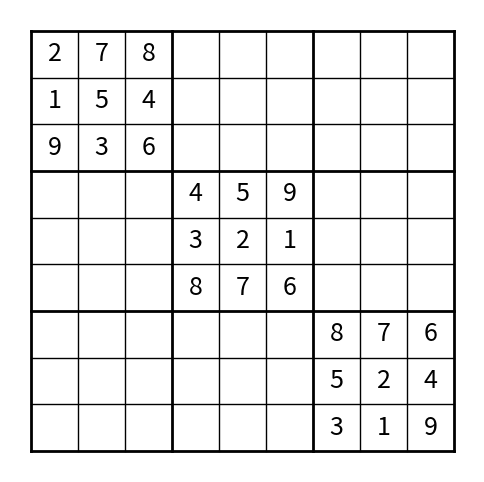

The script that saved this image:
import random
import numpy as np
from typing import List, Tuple
import matplotlib.pyplot as plt

class Board:
    def __init__(self, board=None):
        if board is None:
            self.board = np.zeros((9, 9), dtype=int)
        else:
            self.board = board

    def validate(self) -> bool:
        """
        Validate the Sudoku board.
        Check if all rows, columns, and 3x3 subgrids contain unique numbers.
        """
        for i in range(9):
            row = self.board[i, :]
            col = self.board[:, i]
            if not (is_unique(row) and is_unique(col)):
                return False
        for i in range(3):
            for j in range(3):
                subgrid = self.board[i*3:(i+1)*3, j*3:(j+1)*3].flatten()
                if not is_unique(subgrid):
                    return False
        return True


    ## Add difficulty levels
    def generate_random_board(self, difficulty: str = "easy") -> np.ndarray:
        """
        Generate a random Sudoku board with a given difficulty.
        """
        board = np.zeros((9, 9), dtype=int)
        
        for i in range(0, 9, 3):
            nums = list(range(1, 10))
            random.shuffle(nums)
            for row in range(3):
                for col in range(3):
                    board[i + row][i + col] = nums.pop()
        
        self.board = board
        return self.board

    def get_board(self) -> np.ndarray:
        """Get the current Sudoku board."""
        return self.board
    
    def set_board(self, board: np.ndarray):
        """Set the Sudoku board."""
        self.board = board


## Utility Functions
def visualize_board(board: np.ndarray, filename: str = None):
    """Visualize the Sudoku board as an image."""
    fig, ax = plt.subplots(figsize=(6, 6))
    
    # Draw the grid
    for i in range(10):
        if i % 3 == 0:
            ax.plot([0, 9], [i, i], color='black', linewidth=2)
            ax.plot([i, i], [0, 9], color='black', linewidth=2)
        else:
            ax.plot([0, 9], [i, i], color='black', linewidth=1)
            ax.plot([i, i], [0, 9], color='black', linewidth=1)

    # Fill the numbers
    for i in range(9):
        for j in range(9):
            if board[i, j] != 0:
                ax.text(j + 0.5, 8.5 - i, str(board[i, j]), fontsize=18, ha='center', va='center')

    # Remove axis
    ax.axis('off')

    # Save or show the board
    if filename:
        plt.savefig(filename, bbox_inches='tight')
    else:
        plt.show()

def is_unique(arr: np.ndarray) -> bool:
    """Check if all non-zero elements in the array are unique."""
    arr = arr[arr > 0]
    return len(arr) == len(set(arr))

if __name__ == "__main__":
    board = Board()
    board.generate_random_board("easy")
    print(board.get_board())
    visualize_board(board.get_board())
